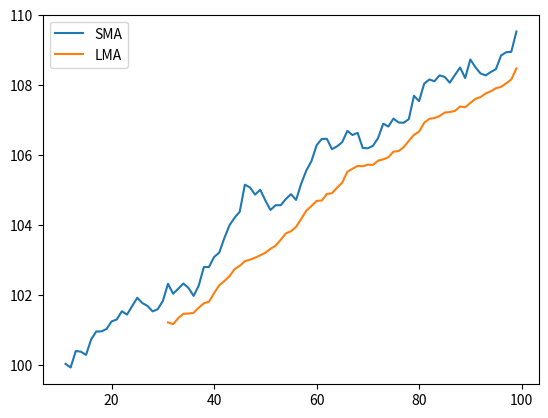
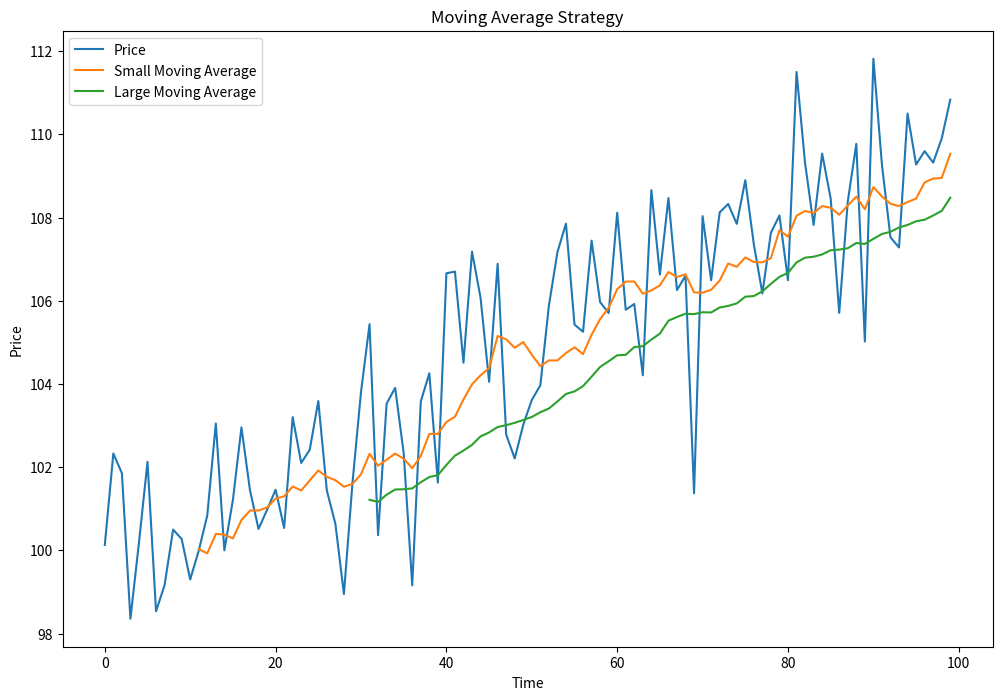

The script that saved these images, in order:
import numpy as np
import matplotlib.pyplot as plt

def calcMA(prices, period):
    """
    Calculate the moving average for a given period.
    
    Args:
        prices (list): List of price values
        period (int): Number of periods for the moving average
    
    Returns:
        float: The average of the last 'period' prices
    """
    return np.mean(prices[-period:]) 

def signal(prices, short_period = 10, long_period = 30):
    """
    Generate trading signals based on moving average crossover strategy.
    
    Strategy: Buy when Short MA crosses above Long MA, Sell when it crosses below.
    
    Args:
        prices (list): List of price values
        short_period (int): Period for Short Moving Average (default: 10)
        long_period (int): Period for Long Moving Average (default: 30)
    
    Returns:
        list: Trading signals - "Buy", "Sell", or "Hold"
    """
    sma = []  # Short Moving Average values
    lma = []  # Long Moving Average values
    states = []  # Trading signals
    sma_higher = False  # Track if SMA was above LMA in previous period
    
    for i in range(len(prices)):
        # Calculate Short Moving Average if we have enough data
        if i - 1 >= short_period:
            sma.append(calcMA(prices[:i + 1], short_period))
        else:
            sma.append(None)  # Not enough data yet
            
        # Calculate Long Moving Average if we have enough data
        if i - 1 >= long_period:
            lma.append(calcMA(prices[:i + 1], long_period))
        else:
            lma.append(None)  # Not enough data yet
        
        # Check if SMA is currently above LMA (with safety check for None values)
        curr_sma_crosses_lma = sma[i] > lma[i] if sma[i] and lma[i] else False

        # Detect bullish crossover: SMA crosses above LMA
        if curr_sma_crosses_lma and sma_higher == False:
            sma_higher = True
            states.append("Buy")
        # Detect bearish crossover: SMA crosses below LMA
        elif curr_sma_crosses_lma == False and sma_higher:
            sma_higher = False
            states.append("Sell")
        else:
            states.append("Hold")  # No crossover, maintain current position
    
    # Plot the moving averages
    plt.plot(sma, label="SMA")
    plt.plot(lma, label="LMA")

    plt.legend()
    plt.show()
        
    return states, sma, lma

if __name__ == "__main__":
    # Generate synthetic price data for testing
    prices = []
    base = 100  # Starting price

    # Create 100 data points with upward trend and random noise
    for i in range(100):
        trend = i * .1  # Linear upward trend
        noise = np.random.normal(0, 2)  # Random noise with mean=0, std=2
        price = base + trend + noise
        prices.append(price)

    # Generate trading signals using our strategy
    states, sma, lma = signal(prices)

    # Set up the plot
    plt.figure(figsize=(12, 8))
    plt.xlabel("Time")
    plt.ylabel("Price")
    plt.title("Moving Average Strategy")
    plt.plot(prices, label="Price")
    plt.plot(sma, label="Small Moving Average")
    plt.plot(lma, label="Large Moving Average")

    plt.legend()
    plt.show()
    
